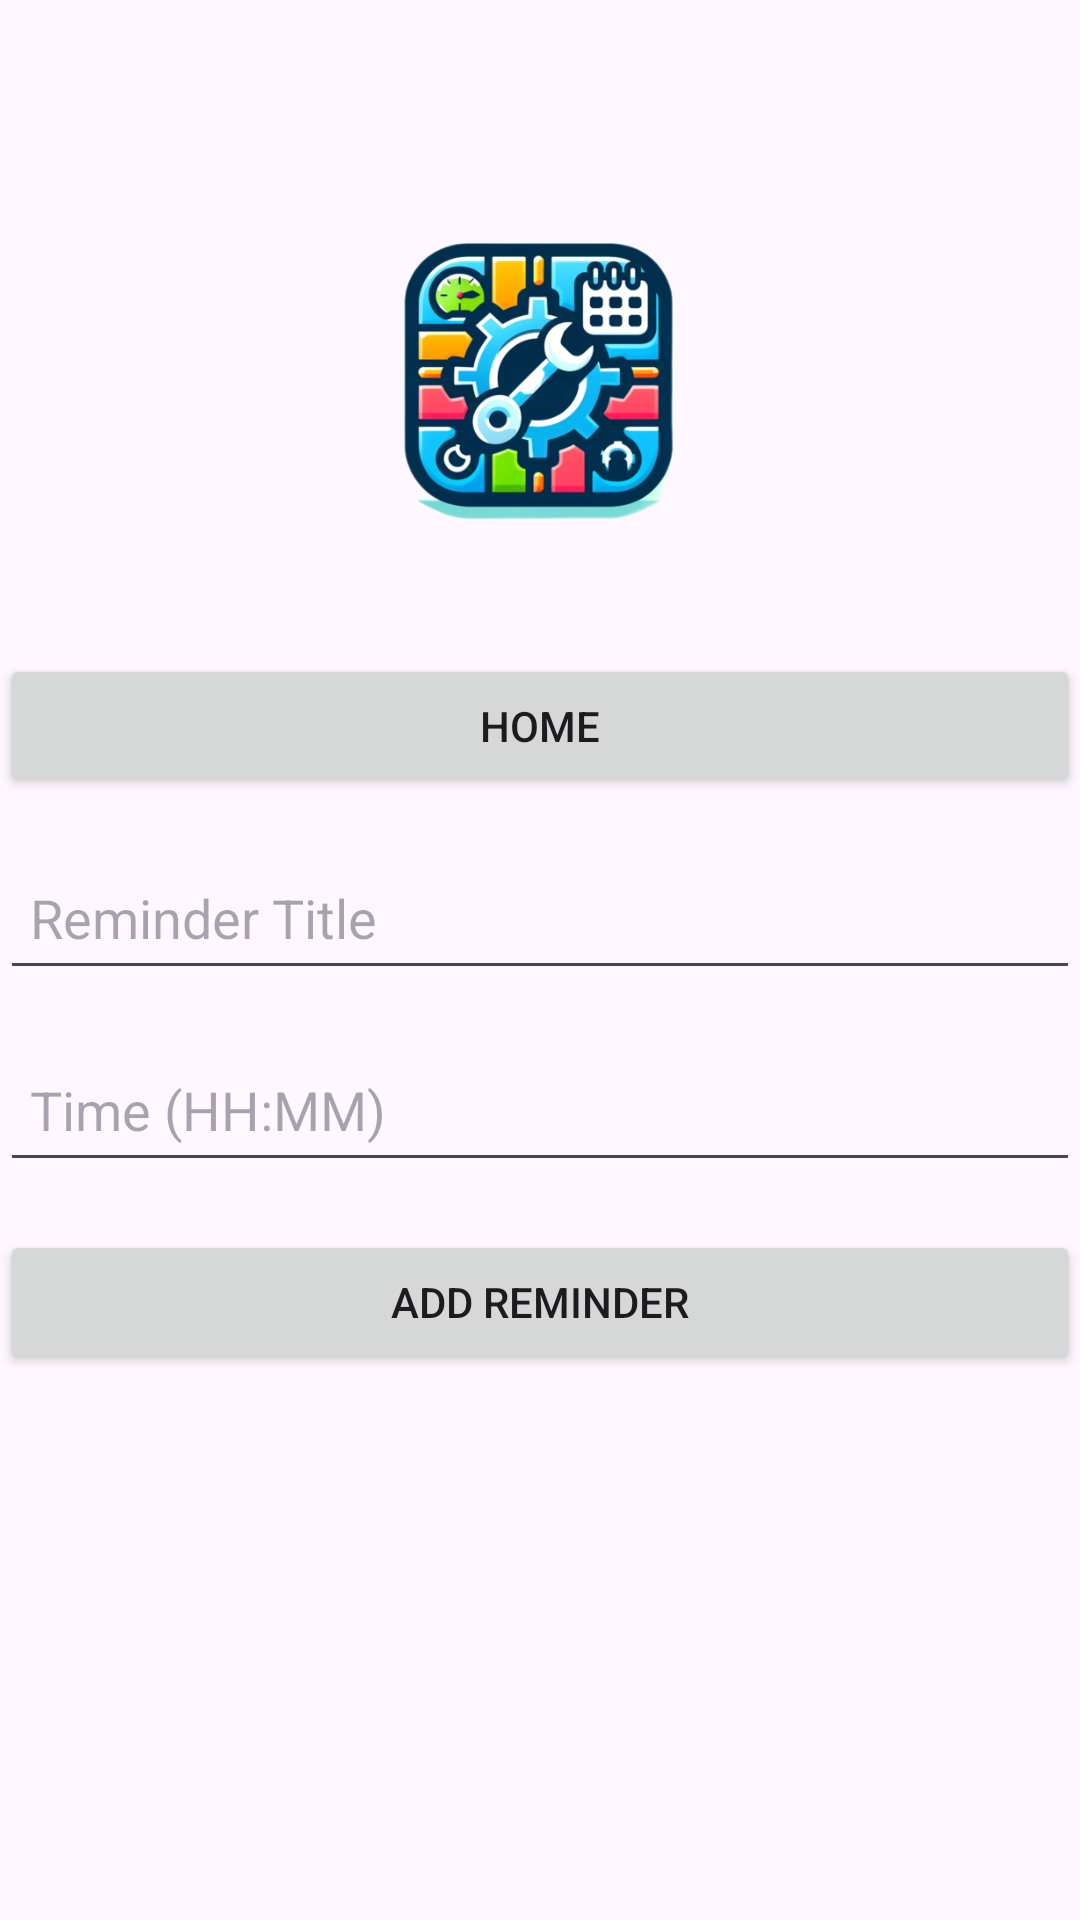

Android layout source for this screen:
<!-- AndroidManifest.xml: application theme Theme.MyCarCarePlanner -->
<!-- res/layout/activity_notifications.xml -->
<?xml version="1.0" encoding="utf-8"?>
<androidx.constraintlayout.widget.ConstraintLayout xmlns:android="http://schemas.android.com/apk/res/android"
    xmlns:app="http://schemas.android.com/apk/res-auto"
    xmlns:tools="http://schemas.android.com/tools"
    android:layout_width="match_parent"
    android:layout_height="match_parent"
    tools:context=".NotificationsActivity">

    <ImageView
        android:id="@+id/logoImageView"
        android:layout_width="200dp"
        android:layout_height="150dp"
        android:layout_marginTop="52dp"
        android:src="@drawable/logo"
        app:layout_constraintEnd_toEndOf="parent"
        app:layout_constraintStart_toStartOf="parent"
        app:layout_constraintTop_toTopOf="parent" />

    <Button
        android:id="@+id/buttonHome"
        android:layout_width="0dp"
        android:layout_height="wrap_content"
        android:layout_marginTop="16dp"
        android:text="Home"
        app:layout_constraintEnd_toEndOf="parent"
        app:layout_constraintStart_toStartOf="parent"
        app:layout_constraintTop_toBottomOf="@id/logoImageView" />

    <EditText
        android:id="@+id/editTextTitle"
        android:layout_width="0dp"
        android:layout_height="wrap_content"
        android:layout_marginTop="16dp"
        android:hint="Reminder Title"
        android:minHeight="48dp"
        android:padding="10dp"
        app:layout_constraintEnd_toEndOf="parent"
        app:layout_constraintStart_toStartOf="parent"
        app:layout_constraintTop_toBottomOf="@id/buttonHome" />

    <EditText
        android:id="@+id/editTextTime"
        android:layout_width="0dp"
        android:layout_height="wrap_content"
        android:layout_marginTop="16dp"
        android:hint="Time (HH:MM)"
        android:minHeight="48dp"
        android:padding="10dp"
        app:layout_constraintEnd_toEndOf="parent"
        app:layout_constraintStart_toStartOf="parent"
        app:layout_constraintTop_toBottomOf="@id/editTextTitle" />

    <Button
        android:id="@+id/buttonAddReminder"
        android:layout_width="0dp"
        android:layout_height="wrap_content"
        android:layout_marginTop="16dp"
        android:text="Add Reminder"
        app:layout_constraintEnd_toEndOf="parent"
        app:layout_constraintStart_toStartOf="parent"
        app:layout_constraintTop_toBottomOf="@id/editTextTime" />

    <androidx.recyclerview.widget.RecyclerView
        android:id="@+id/recyclerViewReminders"
        android:layout_width="0dp"
        android:layout_height="0dp"
        android:layout_marginTop="16dp"
        app:layout_constraintBottom_toBottomOf="parent"
        app:layout_constraintEnd_toEndOf="parent"
        app:layout_constraintStart_toStartOf="parent"
        app:layout_constraintTop_toBottomOf="@id/buttonAddReminder" />
</androidx.constraintlayout.widget.ConstraintLayout>
<!-- resources referenced by this layout -->
<resources>
  <!-- drawable logo: png bitmap (drawable, 118083 bytes) -->
  <style name="Theme.MyCarCarePlanner" parent="Base.Theme.MyCarCarePlanner" />
  <style name="Base.Theme.MyCarCarePlanner" parent="Theme.Material3.DayNight.NoActionBar">
          
          
      </style>
</resources>
